Photos from the image-classification dataset "data" in the GitHub repository rbwendt/deep-learning-in-keras. Its 4 classes are: Birkenstock, Blundstone, Bogs, Hunter.

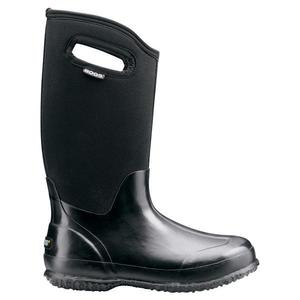
Label: Bogs

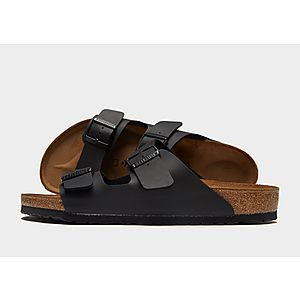
Label: Birkenstock

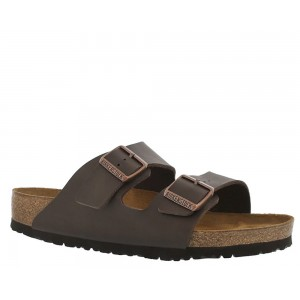
Label: Birkenstock

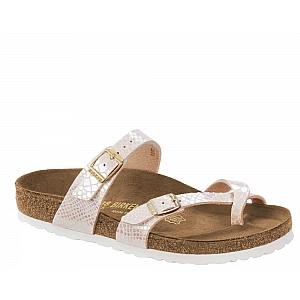
Label: Birkenstock

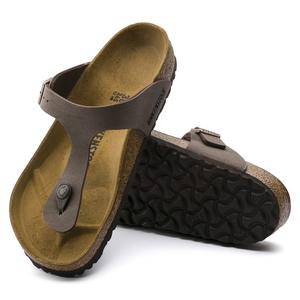
Label: Birkenstock

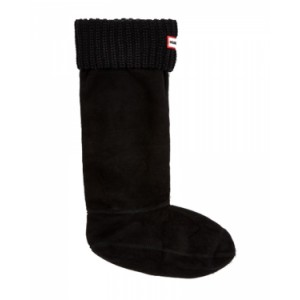
Label: Hunter
